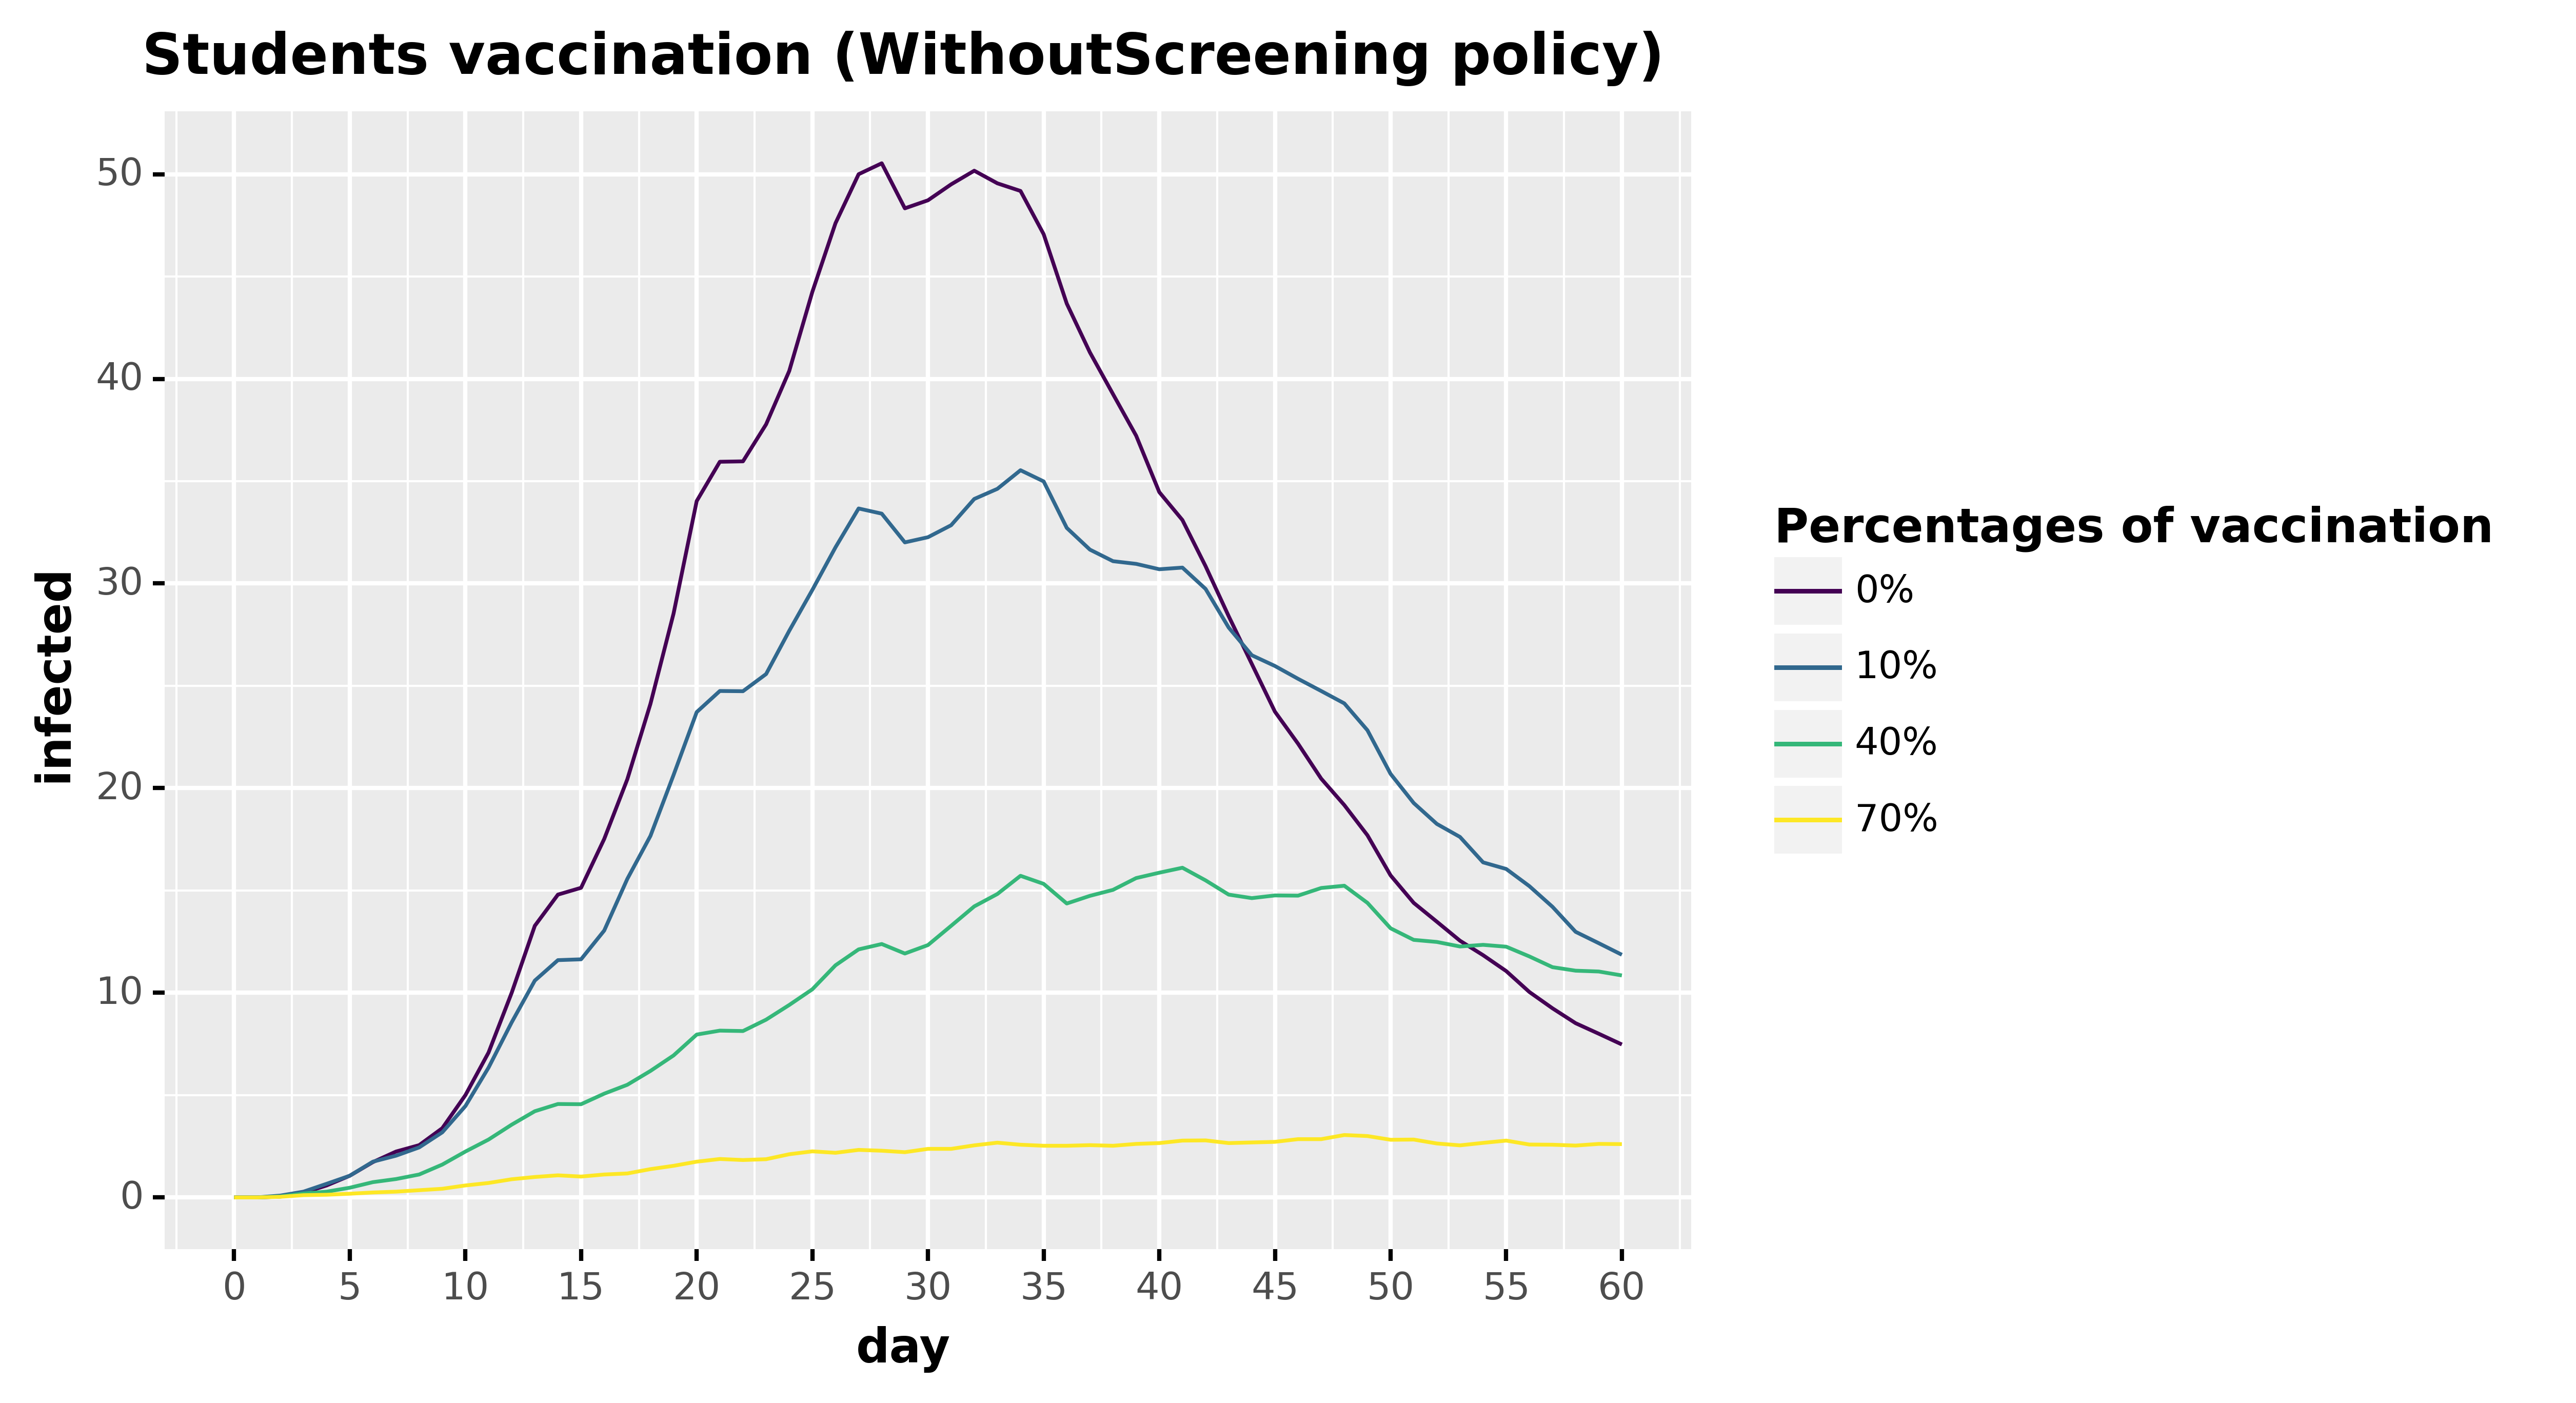

Source data for this figure (header and first rows):
, day, infected, type, type_pretty
0, 0.0, 0.0, Infected, 0%
1, 1.0, 0.0, Infected, 0%
2, 2.0, 0.0404, Infected, 0%
3, 3.0, 0.2222, Infected, 0%
4, 4.0, 0.5859, Infected, 0%
5, 5.0, 1.061, Infected, 0%
6, 6.0, 1.727, Infected, 0%
7, 7.0, 2.242, Infected, 0%
8, 8.0, 2.555, Infected, 0%
9, 9.0, 3.384, Infected, 0%
10, 10.0, 5, Infected, 0%
11, 11.0, 7.081, Infected, 0%
12, 12.0, 10, Infected, 0%
13, 13.0, 13.27, Infected, 0%
14, 14.0, 14.8, Infected, 0%
15, 15.0, 15.13, Infected, 0%
16, 16.0, 17.52, Infected, 0%
17, 17.0, 20.43, Infected, 0%
18, 18.0, 24.12, Infected, 0%
19, 19.0, 28.54, Infected, 0%
20, 20.0, 34.03, Infected, 0%
21, 21.0, 35.95, Infected, 0%
22, 22.0, 35.97, Infected, 0%
23, 23.0, 37.78, Infected, 0%
24, 24.0, 40.38, Infected, 0%
25, 25.0, 44.25, Infected, 0%
26, 26.0, 47.61, Infected, 0%
27, 27.0, 50.0, Infected, 0%
28, 28.0, 50.54, Infected, 0%
29, 29.0, 48.33, Infected, 0%
30, 30.0, 48.73, Infected, 0%
31, 31.0, 49.5, Infected, 0%
32, 32.0, 50.17, Infected, 0%
33, 33.0, 49.56, Infected, 0%
34, 34.0, 49.18, Infected, 0%
35, 35.0, 47.07, Infected, 0%
36, 36.0, 43.68, Infected, 0%
37, 37.0, 41.29, Infected, 0%
38, 38.0, 39.25, Infected, 0%
39, 39.0, 37.22, Infected, 0%
40, 40.0, 34.46, Infected, 0%
41, 41.0, 33.1, Infected, 0%
42, 42.0, 30.85, Infected, 0%
43, 43.0, 28.4, Infected, 0%
44, 44.0, 26.07, Infected, 0%
45, 45.0, 23.74, Infected, 0%
46, 46.0, 22.17, Infected, 0%
47, 47.0, 20.46, Infected, 0%
48, 48.0, 19.17, Infected, 0%
49, 49.0, 17.7, Infected, 0%
50, 50.0, 15.74, Infected, 0%
51, 51.0, 14.39, Infected, 0%
52, 52.0, 13.47, Infected, 0%
53, 53.0, 12.55, Infected, 0%
54, 54.0, 11.84, Infected, 0%
55, 55.0, 11.06, Infected, 0%
56, 56.0, 10.04, Infected, 0%
57, 57.0, 9.242, Infected, 0%
58, 58.0, 8.515, Infected, 0%
59, 59.0, 8, Infected, 0%
... 184 more rows
